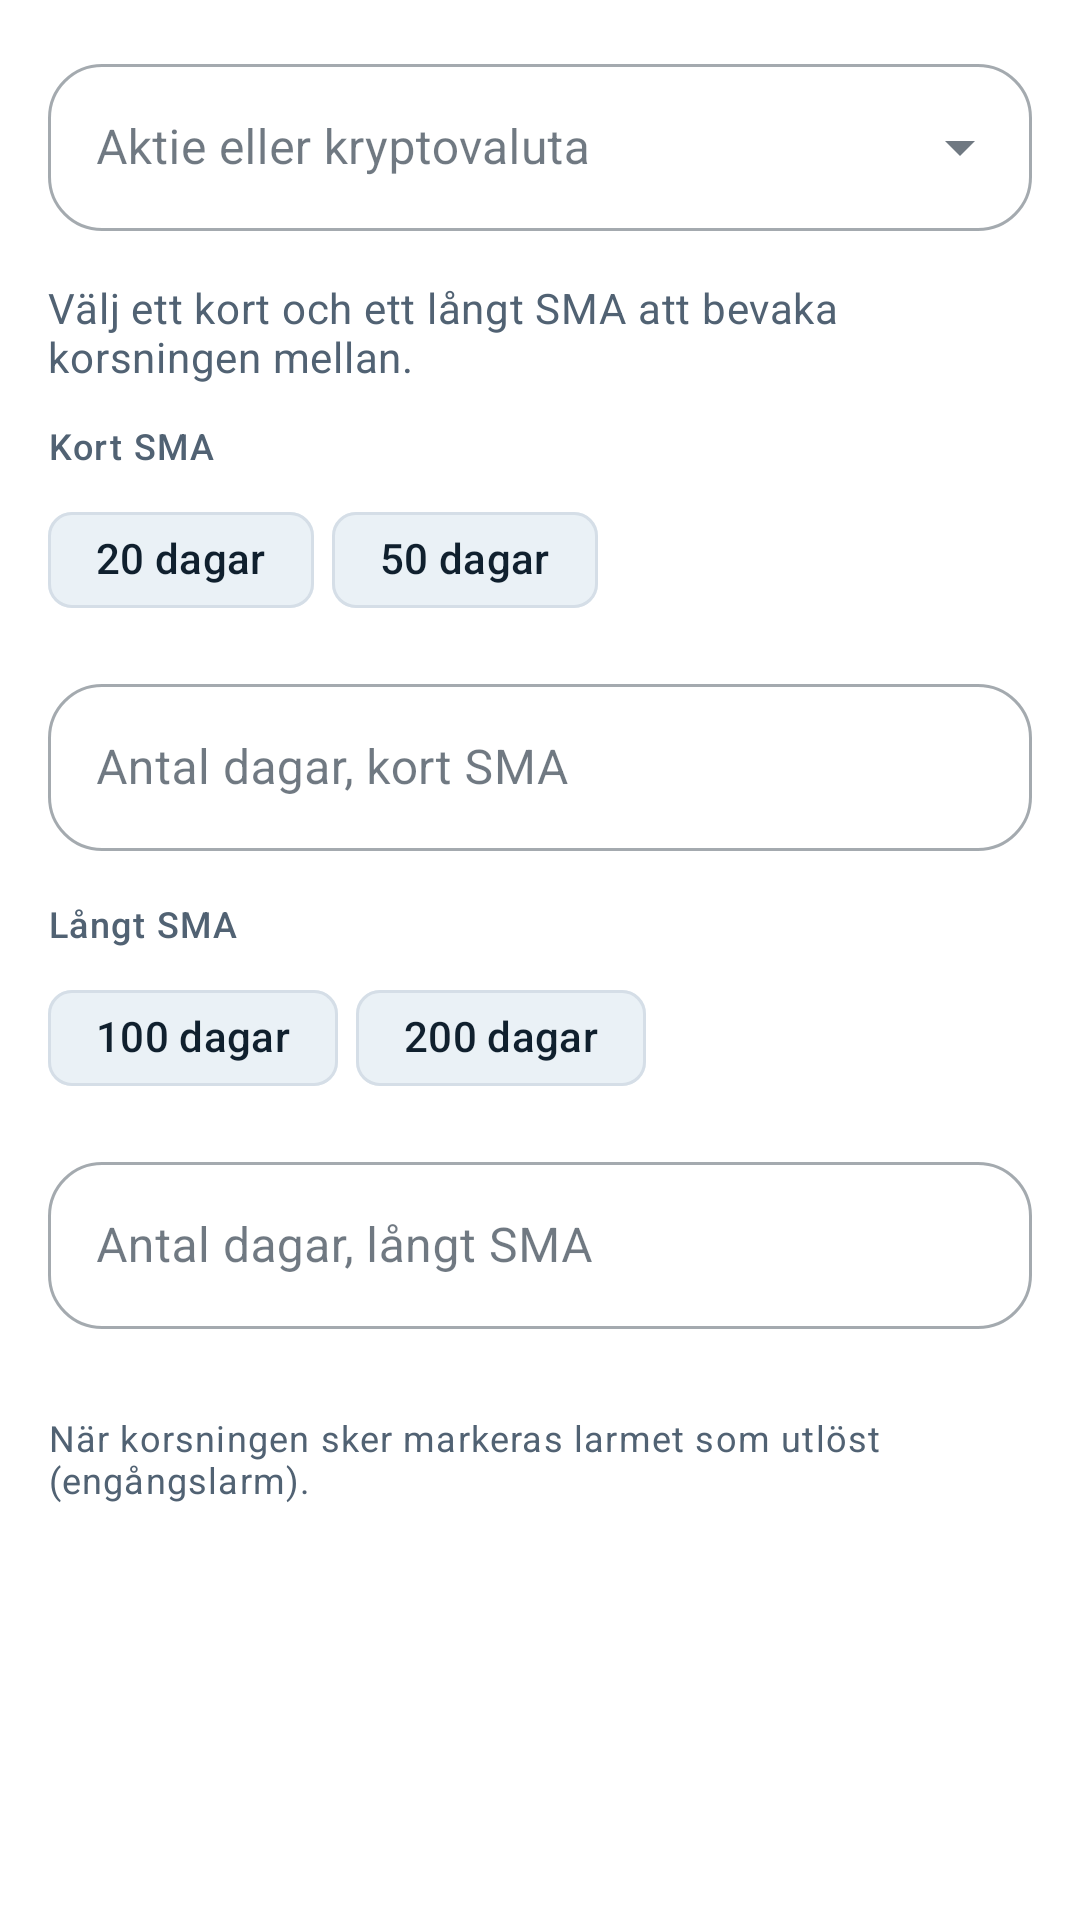

Android layout source for this screen:
<!-- AndroidManifest.xml: application theme Theme.StockFlip -->
<!-- res/layout/dialog_add_sma_crossover.xml -->
<?xml version="1.0" encoding="utf-8"?>
<LinearLayout xmlns:android="http://schemas.android.com/apk/res/android"
    xmlns:app="http://schemas.android.com/apk/res-auto"
    xmlns:tools="http://schemas.android.com/tools"
    android:layout_width="match_parent"
    android:layout_height="wrap_content"
    android:orientation="vertical"
    android:padding="16dp"
    android:background="?attr/colorSurface">

    <com.google.android.material.textfield.TextInputLayout
        style="@style/Widget.StockFlip.TextInputLayout.OutlinedBox.ExposedDropdownMenu"
        android:id="@+id/tickerInputLayout"
        android:layout_width="match_parent"
        android:layout_height="wrap_content"
        android:layout_marginBottom="16dp"
        android:hint="Aktie eller kryptovaluta">

        <com.google.android.material.textfield.MaterialAutoCompleteTextView
            android:id="@+id/tickerInput"
            android:layout_width="match_parent"
            android:layout_height="wrap_content"
            android:inputType="none"
            android:focusable="true"
            android:focusableInTouchMode="true"
            android:clickable="true"
            android:maxLines="1" />

    </com.google.android.material.textfield.TextInputLayout>

    <TextView
        android:id="@+id/contextText"
        android:layout_width="match_parent"
        android:layout_height="wrap_content"
        android:layout_marginBottom="12dp"
        android:textAppearance="?attr/textAppearanceBodyMedium"
        android:textColor="?attr/colorOnSurfaceVariant"
        android:text="Välj ett kort och ett långt SMA att bevaka korsningen mellan."
        tools:text="Bevaka när ett kort SMA korsar ett långt SMA (golden/death cross)." />

    <TextView
        android:layout_width="match_parent"
        android:layout_height="wrap_content"
        android:layout_marginBottom="6dp"
        android:textAppearance="?attr/textAppearanceLabelMedium"
        android:text="Kort SMA" />

    <com.google.android.material.chip.ChipGroup
        android:id="@+id/shortPresetChipGroup"
        android:layout_width="match_parent"
        android:layout_height="wrap_content"
        android:layout_marginBottom="12dp"
        app:chipSpacingHorizontal="6dp"
        app:chipSpacingVertical="6dp">

        <com.google.android.material.chip.Chip
            android:id="@+id/shortPresetChipOne"
            style="@style/Widget.StockFlip.AssistChip"
            android:layout_width="wrap_content"
            android:layout_height="wrap_content"
            android:text="20 dagar" />

        <com.google.android.material.chip.Chip
            android:id="@+id/shortPresetChipTwo"
            style="@style/Widget.StockFlip.AssistChip"
            android:layout_width="wrap_content"
            android:layout_height="wrap_content"
            android:text="50 dagar" />

    </com.google.android.material.chip.ChipGroup>

    <com.google.android.material.textfield.TextInputLayout
        style="@style/Widget.StockFlip.TextInputLayout.OutlinedBox"
        android:layout_width="match_parent"
        android:layout_height="wrap_content"
        android:layout_marginBottom="16dp"
        android:hint="Antal dagar, kort SMA">

        <com.google.android.material.textfield.TextInputEditText
            android:id="@+id/shortPeriodInput"
            android:layout_width="match_parent"
            android:layout_height="wrap_content"
            android:inputType="number"
            android:imeOptions="actionNext"
            android:maxLines="1" />

    </com.google.android.material.textfield.TextInputLayout>

    <TextView
        android:layout_width="match_parent"
        android:layout_height="wrap_content"
        android:layout_marginBottom="6dp"
        android:textAppearance="?attr/textAppearanceLabelMedium"
        android:text="Långt SMA" />

    <com.google.android.material.chip.ChipGroup
        android:id="@+id/longPresetChipGroup"
        android:layout_width="match_parent"
        android:layout_height="wrap_content"
        android:layout_marginBottom="12dp"
        app:chipSpacingHorizontal="6dp"
        app:chipSpacingVertical="6dp">

        <com.google.android.material.chip.Chip
            android:id="@+id/longPresetChipOne"
            style="@style/Widget.StockFlip.AssistChip"
            android:layout_width="wrap_content"
            android:layout_height="wrap_content"
            android:text="100 dagar" />

        <com.google.android.material.chip.Chip
            android:id="@+id/longPresetChipTwo"
            style="@style/Widget.StockFlip.AssistChip"
            android:layout_width="wrap_content"
            android:layout_height="wrap_content"
            android:text="200 dagar" />

    </com.google.android.material.chip.ChipGroup>

    <com.google.android.material.textfield.TextInputLayout
        style="@style/Widget.StockFlip.TextInputLayout.OutlinedBox"
        android:layout_width="match_parent"
        android:layout_height="wrap_content"
        android:layout_marginBottom="16dp"
        android:hint="Antal dagar, långt SMA">

        <com.google.android.material.textfield.TextInputEditText
            android:id="@+id/longPeriodInput"
            android:layout_width="match_parent"
            android:layout_height="wrap_content"
            android:inputType="number"
            android:imeOptions="actionDone"
            android:maxLines="1" />

    </com.google.android.material.textfield.TextInputLayout>

    <TextView
        android:id="@+id/triggerInfoText"
        android:layout_width="match_parent"
        android:layout_height="wrap_content"
        android:layout_marginTop="12dp"
        android:textAppearance="?attr/textAppearanceBodySmall"
        android:textColor="?attr/colorOnSurfaceVariant"
        android:text="När korsningen sker markeras larmet som utlöst (engångslarm)." />

</LinearLayout>
<!-- resources referenced by this layout -->
<resources>
  <style name="Widget.StockFlip.AssistChip" parent="Widget.Material3.Chip.Assist">
          <item name="chipBackgroundColor">?attr/colorSecondaryContainer</item>
          <item name="android:textColor">?attr/colorOnSecondaryContainer</item>
          <item name="chipStrokeColor">?attr/colorOutline</item>
          <item name="chipStrokeWidth">1dp</item>
      </style>
  <style name="Widget.StockFlip.TextInputLayout.OutlinedBox" parent="Widget.MaterialComponents.TextInputLayout.OutlinedBox">
          <item name="boxBackgroundColor">?attr/colorSurface</item>
          <item name="boxCornerRadiusTopStart">18dp</item>
          <item name="boxCornerRadiusTopEnd">18dp</item>
          <item name="boxCornerRadiusBottomStart">18dp</item>
          <item name="boxCornerRadiusBottomEnd">18dp</item>
      </style>
  <style name="Widget.StockFlip.TextInputLayout.OutlinedBox.ExposedDropdownMenu" parent="Widget.MaterialComponents.TextInputLayout.OutlinedBox.ExposedDropdownMenu">
          <item name="boxBackgroundColor">?attr/colorSurface</item>
          <item name="boxCornerRadiusTopStart">18dp</item>
          <item name="boxCornerRadiusTopEnd">18dp</item>
          <item name="boxCornerRadiusBottomStart">18dp</item>
          <item name="boxCornerRadiusBottomEnd">18dp</item>
      </style>
  <color name="pine_primary">#1F8A7A</color>
  <color name="pine_on_primary">#FFFFFF</color>
  <color name="pine_primary_container">#D8ECE8</color>
  <color name="pine_on_primary_container">#10202E</color>
  <color name="sand_secondary">#5E7FA3</color>
  <color name="sand_on_secondary">#FFFFFF</color>
  <color name="sand_secondary_container">#EAF1F6</color>
  <color name="sand_on_secondary_container">#10202E</color>
  <color name="pine_background">#F5F8FB</color>
  <color name="pine_on_background">#10202E</color>
  <color name="pine_surface">#FFFFFF</color>
  <color name="pine_on_surface">#10202E</color>
  <color name="pine_surface_variant">#F0F4F8</color>
  <color name="pine_on_surface_variant">#516273</color>
  <color name="pine_outline">#D5DEE7</color>
  <color name="pine_error">#B94A5A</color>
  <color name="pine_on_error">#FFFFFF</color>
  <color name="pine_error_container">#F9E0E3</color>
  <color name="pine_on_error_container">#10202E</color>
  <style name="Widget.StockFlip.CardView" parent="Widget.Material3.CardView.Elevated">
          <item name="cardBackgroundColor">?attr/colorSurface</item>
          <item name="rippleColor">?attr/colorPrimary</item>
          <item name="strokeColor">?attr/colorOutline</item>
          <item name="strokeWidth">0dp</item>
      </style>
  <style name="TextAppearance.StockFlip.TitleMedium" parent="TextAppearance.Material3.TitleMedium">
          <item name="android:textColor">?attr/colorOnSurface</item>
      </style>
  <style name="TextAppearance.StockFlip.BodyLarge" parent="TextAppearance.Material3.BodyLarge">
          <item name="android:textColor">?attr/colorOnSurface</item>
      </style>
  <style name="TextAppearance.StockFlip.BodyMedium" parent="TextAppearance.Material3.BodyMedium">
          <item name="android:textColor">?attr/colorOnSurface</item>
      </style>
  <style name="TextAppearance.StockFlip.LabelMedium" parent="TextAppearance.Material3.LabelMedium">
          <item name="android:textColor">?attr/colorOnSurfaceVariant</item>
      </style>
</resources>
